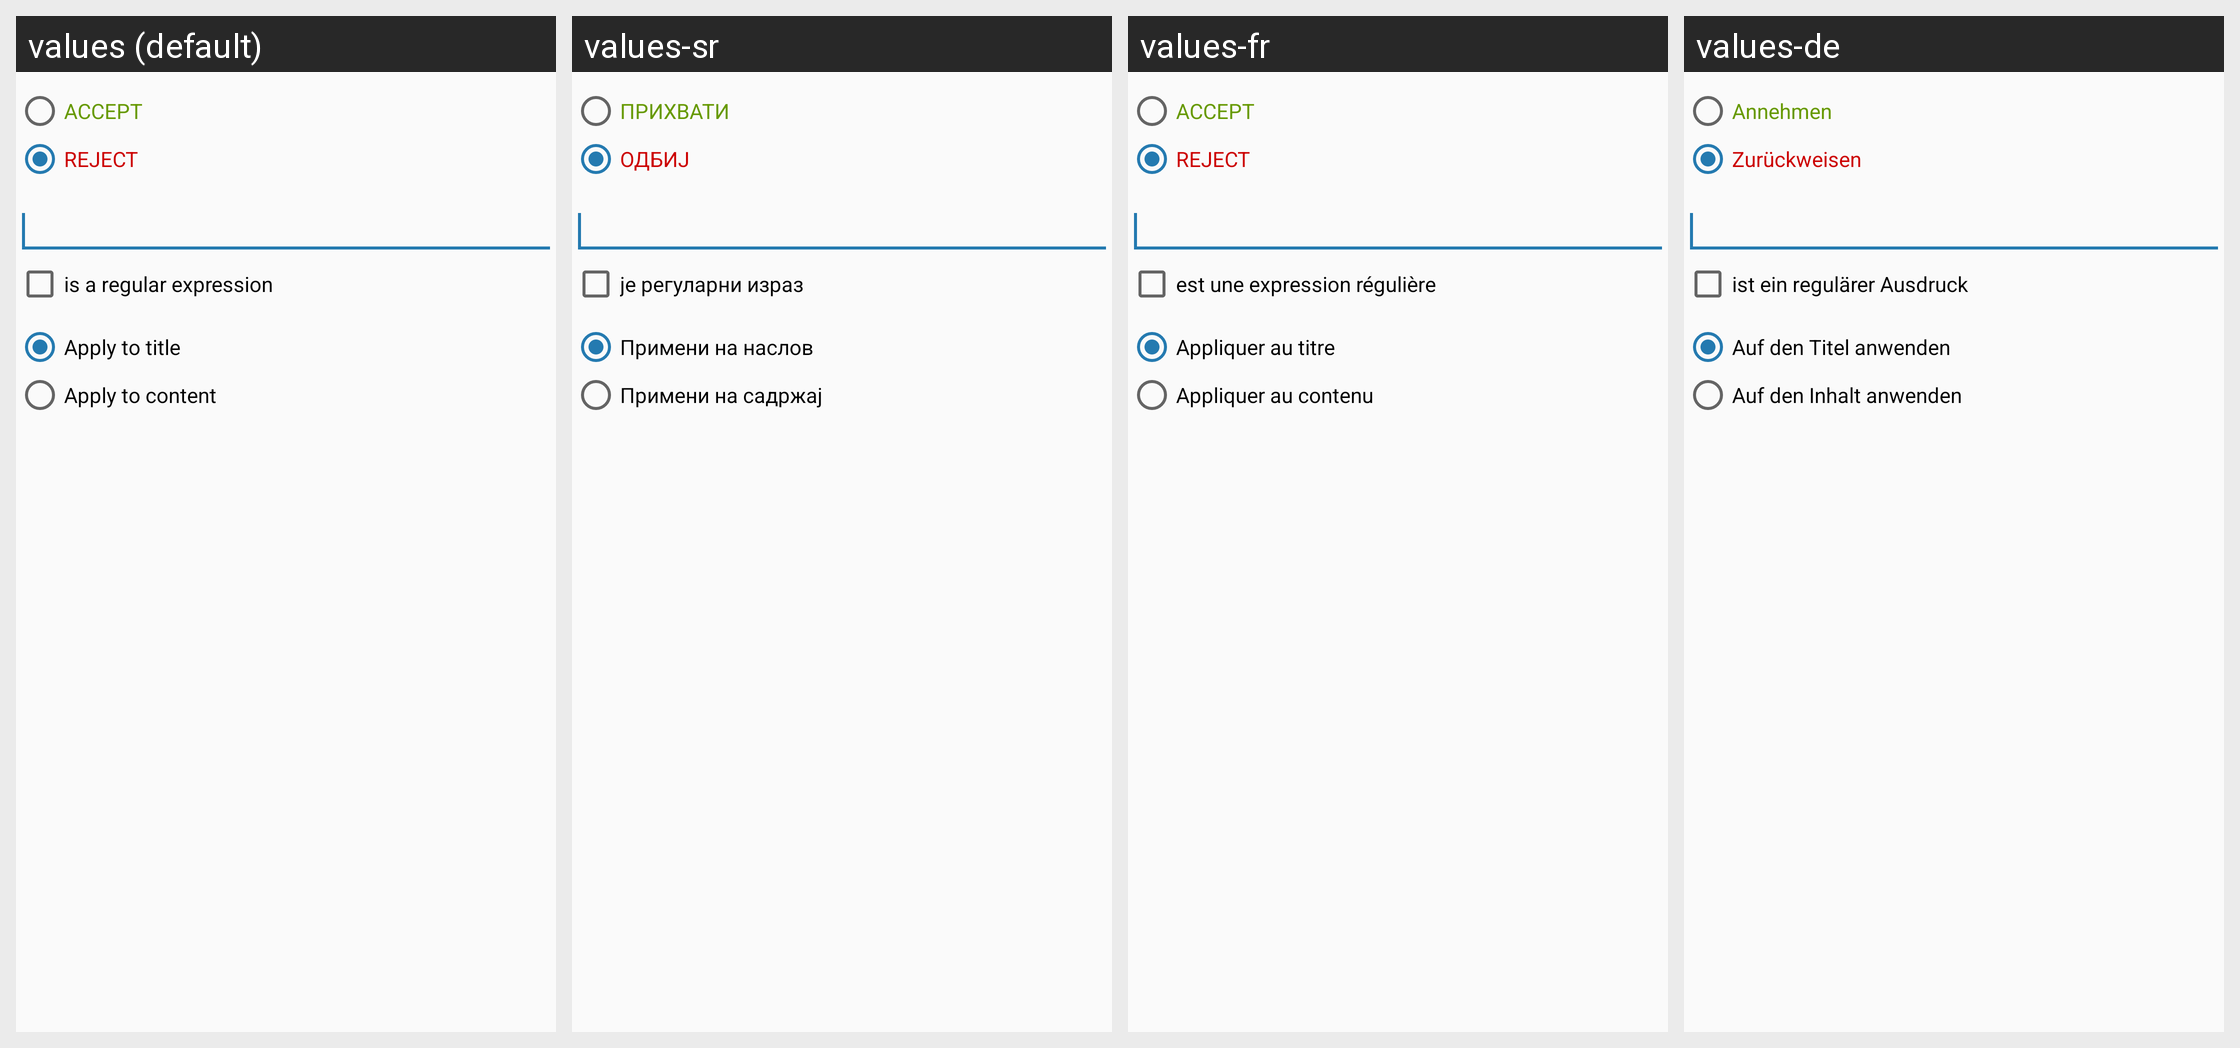

This grid shows one Android layout under several languages. Give, for every string resource on the screen, its name, the default text and each shown locale's text.
Android screen res/layout/dialog_filter_edit.xml rendered under 4 locales, left to right: values (default), values-sr, values-fr, values-de. Device: Nexus 5 (rendered at 1080×1920; each locale shown at half size, 540×960, under a caption strip naming it); theme Theme.Light.
Other locales in the repository, not shown: values-ca, values-cs, values-es, values-eu, values-fi, values-it, values-ko, values-ru, values-se, values-sv, values-zh, values-zh-rCN.
Strings drawn on this screen, with the default value and each locale's value (text and hints the layout hard-codes, and strings that could not be matched under every locale, appear in the picture but are not listed):

accept
  values: ACCEPT
  values-sr: ПРИХВАТИ
  values-fr: ACCEPT
  values-de: Annehmen

reject
  values: REJECT
  values-sr: ОДБИЈ
  values-fr: REJECT
  values-de: Zurückweisen

filter_is_regex
  values: is a regular expression
  values-sr: је регуларни израз
  values-fr: est une expression régulière
  values-de: ist ein regulärer Ausdruck

filter_apply_to_title
  values: Apply to title
  values-sr: Примени на наслов
  values-fr: Appliquer au titre
  values-de: Auf den Titel anwenden

filter_apply_to_content
  values: Apply to content
  values-sr: Примени на садржај
  values-fr: Appliquer au contenu
  values-de: Auf den Inhalt anwenden
